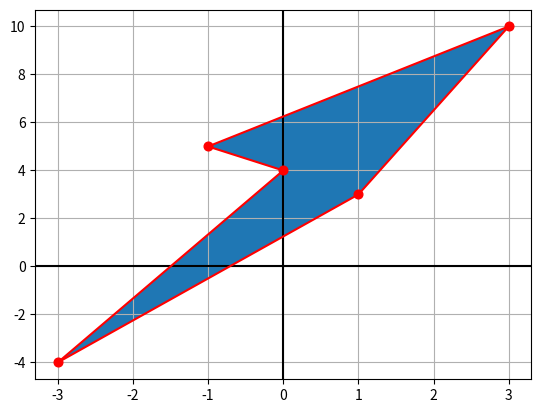

The script that saved this image:
import matplotlib.pyplot as plt
import numpy as np

def plot(*coords):
    lines_x, lines_y = [], []
    A = np.array(coords)

    #Extract x and y coordinates from coords
    x = A[:,0]
    y = A[:,1]

    #copy x and y to the fill arrays and create them
    fill_x, fill_y = [None]*len(x), [None]*len(y)
    for i in range(0,len(x)): fill_x[i] = x[i]
    for i in range(0,len(y)): fill_y[i] = y[i]
    fill_x[len(x):] = [x[0]]
    fill_y[len(y):] = [y[0]]

    #create lines array
    for i in range(0, len(x)-1):
        lines_x.append([x[i], x[i+1]])
        lines_y.append([y[i], y[i+1]])

    lines_x.append([x[len(x)-1], x[0]])
    lines_y.append([y[len(y)-1], y[0]])

    #plotting on graph
    plt.grid()
    plt.axhline(y=0, color='black', linestyle='-') #x axis
    plt.axvline(x=0, color='black', linestyle='-') #y axis

    #plot vertices
    for i,j in zip(x,y):
        plt.plot(i,j, 'r.', markersize=12.5)

    #plot edges
    for i,j in zip(lines_x,lines_y):
        plt.plot(i,j,color='r')

    #fill the area of the polygon bounded by the vertices
    plt.fill_between(fill_x, fill_y)

    plt.show()

def area(*coords):
    '''Calculates the area of polygon based on given vertices/coordinates 
       using Shoelace Theorem'''
    A = np.array(coords)

    # Extract x and y coordinates from coords
    x = A[:, 0]
    y = A[:, 1]

    #Using the shoelace formula
    S1 = np.sum(x*np.roll(y,-1))
    S2 = np.sum(y*np.roll(x,-1))

    return 0.5*np.absolute(S1-S2)

c1 = [1,3]
c2 = [3,10]
c3 = [-1,5]
c4 = [0,4]
c5 = [-3,-4]
print("Area = ",area(c1,c2,c3,c4,c5))
plot(c1,c2,c3,c4,c5)
